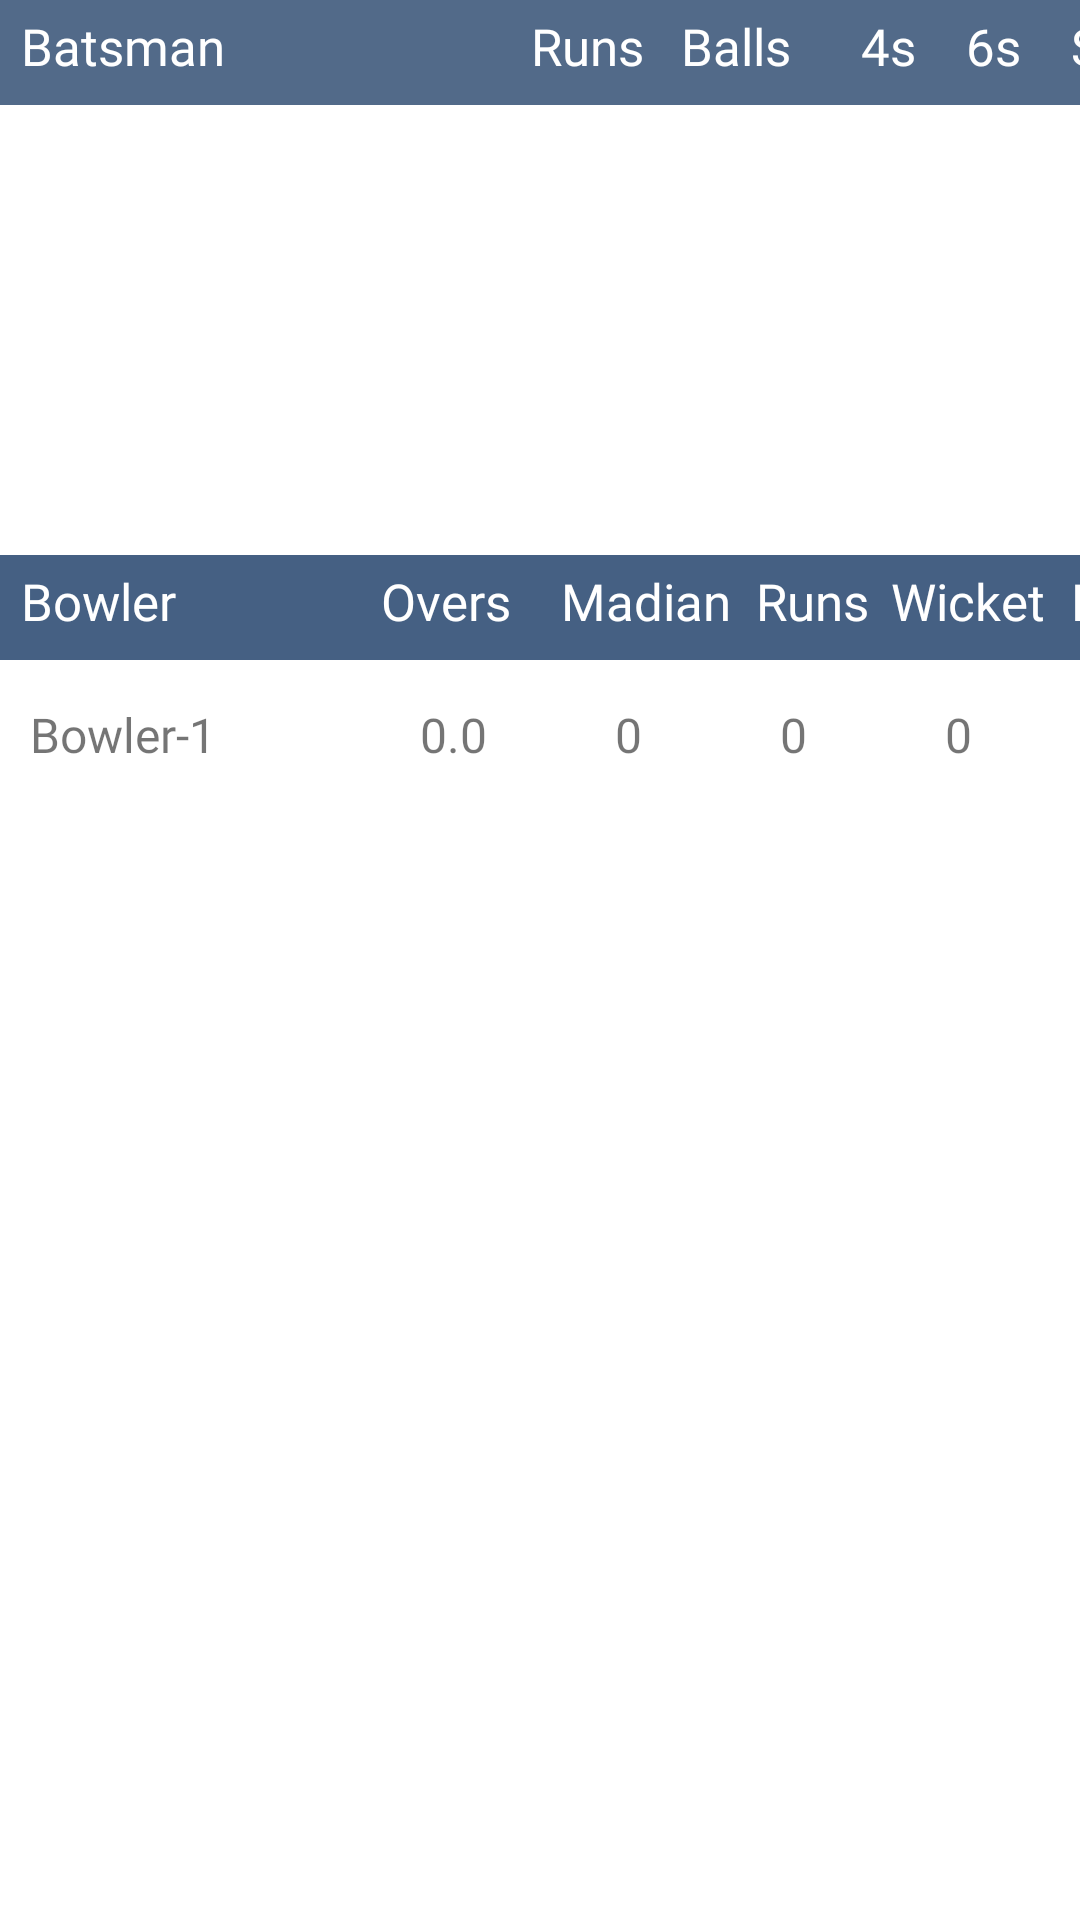

This screen was rendered from an Android layout file. Write that file and the resources it references.
<!-- AndroidManifest.xml: fallback theme Theme.MaterialComponents.DayNight.NoActionBar -->
<!-- res/layout/fragment_score_summary_host.xml -->
<?xml version="1.0" encoding="utf-8"?>
<ScrollView xmlns:android="http://schemas.android.com/apk/res/android"
    xmlns:tools="http://schemas.android.com/tools"
    android:layout_width="match_parent"
    android:layout_height="match_parent"
    tools:context=".ScoreSummaryHostFragment">

    <LinearLayout
        android:layout_width="match_parent"
        android:layout_height="wrap_content"
        android:orientation="vertical">

        <LinearLayout
            android:layout_width="match_parent"
            android:layout_height="35dp"
            android:background="#526A89"
            android:orientation="horizontal"
            tools:ignore="UselessParent">

            <TextView
                android:layout_width="70dp"
                android:layout_height="wrap_content"
                android:layout_marginStart="7dp"
                android:layout_marginTop="4dp"
                android:text="@string/batsman"
                android:fontFamily="@font/oswaldregular"
                android:textColor="@color/white"
                android:textSize="17sp" />

            <TextView
                android:layout_width="50dp"
                android:layout_height="wrap_content"
                android:layout_marginStart="100dp"
                android:layout_marginTop="4dp"
                android:fontFamily="@font/oswaldregular"
                android:text="@string/runs"
                android:textColor="@color/white"
                android:textSize="17sp"
                tools:ignore="TextSizeCheck" />

            <TextView
                android:layout_width="60dp"
                android:layout_height="wrap_content"
                android:layout_marginTop="4dp"
                android:fontFamily="@font/oswaldregular"
                android:text="@string/balls"
                android:textColor="@color/white"
                android:textSize="17sp"
                tools:ignore="TextSizeCheck" />

            <TextView
                android:layout_width="35dp"
                android:layout_height="wrap_content"
                android:layout_marginTop="4dp"
                android:fontFamily="@font/oswaldregular"
                android:text="@string/_4s"
                android:textColor="@color/white"
                android:textSize="17sp"
                tools:ignore="TextSizeCheck" />

            <TextView
                android:layout_width="35dp"
                android:layout_height="wrap_content"
                android:layout_marginTop="4dp"
                android:fontFamily="@font/oswaldregular"
                android:text="@string/_6s"
                android:textColor="@color/white"
                android:textSize="17sp"
                tools:ignore="TextSizeCheck" />

            <TextView
                android:layout_width="35dp"
                android:layout_height="wrap_content"
                android:layout_marginTop="4dp"
                android:fontFamily="@font/oswaldregular"
                android:text="@string/sr"
                android:textColor="@color/white"
                android:textSize="17sp"
                tools:ignore="TextSizeCheck" />
        </LinearLayout>

        <androidx.recyclerview.widget.RecyclerView
            android:id="@+id/recyclerView"
            android:layout_width="match_parent"
            android:layout_height="150dp" />


        <LinearLayout
            android:layout_width="match_parent"
            android:layout_height="35dp"
            android:background="@color/player"
            android:orientation="horizontal"
            tools:ignore="UselessParent">

            <TextView
                android:layout_width="70dp"
                android:layout_height="wrap_content"
                android:layout_marginStart="7dp"
                android:layout_marginTop="4dp"
                android:fontFamily="@font/oswaldregular"
                android:text="@string/bowler"
                android:textColor="@color/white"
                android:textSize="17sp"
                tools:ignore="TextSizeCheck" />

            <TextView
                android:layout_width="60dp"
                android:layout_height="wrap_content"
                android:layout_marginStart="50dp"
                android:layout_marginTop="4dp"
                android:fontFamily="@font/oswaldregular"
                android:text="@string/overs"
                android:textColor="@color/white"
                android:textSize="17sp"
                tools:ignore="TextSizeCheck" />

            <TextView
                android:layout_width="65dp"
                android:layout_height="wrap_content"
                android:layout_marginTop="4dp"
                android:fontFamily="@font/oswaldregular"
                android:text="@string/madian"
                android:textColor="@color/white"
                android:textSize="17sp"
                tools:ignore="TextSizeCheck" />

            <TextView
                android:layout_width="45dp"
                android:layout_height="wrap_content"
                android:layout_marginTop="4dp"
                android:fontFamily="@font/oswaldregular"
                android:text="@string/runs"
                android:textColor="@color/white"
                android:textSize="17sp"
                tools:ignore="TextSizeCheck" />

            <TextView
                android:layout_width="60dp"
                android:layout_height="wrap_content"
                android:layout_marginTop="4dp"
                android:fontFamily="@font/oswaldregular"
                android:text="@string/wickets"
                android:textColor="@color/white"
                android:textSize="17sp"
                tools:ignore="TextSizeCheck" />

            <TextView
                android:layout_width="35dp"
                android:layout_height="wrap_content"
                android:layout_marginTop="4dp"
                android:fontFamily="@font/oswaldregular"
                android:text="@string/er"
                android:textColor="@color/white"
                android:textSize="17sp"
                tools:ignore="TextSizeCheck" />
        </LinearLayout>

        <LinearLayout
            android:layout_width="match_parent"
            android:layout_height="wrap_content"
            android:orientation="horizontal"
            android:padding="10dp">

            <TextView
                android:id="@+id/tvBowlerName1"
                android:layout_width="90dp"
                android:layout_height="wrap_content"
                android:layout_marginTop="4dp"
                android:fontFamily="@font/oswaldregular"
                android:text="@string/bowler_1"
                android:textSize="16sp" />

            <TextView
                android:id="@+id/tvOversBowler1"
                android:layout_width="35dp"
                android:layout_height="wrap_content"
                android:layout_marginStart="40dp"
                android:layout_marginTop="4dp"
                android:fontFamily="@font/oswaldregular"
                android:text="0.0"
                android:textSize="16sp"
                tools:ignore="TextSizeCheck" />

            <TextView
                android:id="@+id/tvMaidenBowler1"
                android:layout_width="30dp"
                android:layout_height="wrap_content"
                android:layout_marginTop="4dp"
                android:fontFamily="@font/oswaldregular"
                android:layout_marginStart="30dp"
                android:text="@string/zero"
                android:textSize="16sp" />

            <TextView
                android:id="@+id/tvRunsBowler1"
                android:layout_width="30dp"
                android:layout_height="wrap_content"
                android:layout_marginTop="4dp"
                android:fontFamily="@font/oswaldregular"
                android:layout_marginStart="25dp"
                android:text="@string/zero"
                android:textSize="16sp" />

            <TextView
                android:id="@+id/tvWicketsBowler1"
                android:layout_width="24dp"
                android:layout_height="wrap_content"
                android:layout_marginTop="4dp"
                android:fontFamily="@font/oswaldregular"
                android:layout_marginStart="25dp"
                android:text="@string/zero"
                android:textSize="16sp" />

            <TextView
                android:id="@+id/tvSRBowler1"
                android:layout_width="30dp"
                android:layout_height="wrap_content"
                android:layout_marginTop="4dp"
                android:fontFamily="@font/oswaldregular"
                android:layout_marginStart="25dp"
                android:text="@string/zero"
                android:textSize="16sp" />

        </LinearLayout>

    </LinearLayout>

</ScrollView>
<!-- resources referenced by this layout -->
<resources>
  <color name="player">#BF072B5A</color>
  <color name="white">#FFFFFFFF</color>
  <string name="_4s">4s</string>
  <string name="_6s">6s</string>
  <string name="balls">Balls</string>
  <string name="batsman">Batsman</string>
  <string name="bowler">Bowler</string>
  <string name="bowler_1">Bowler-1</string>
  <string name="er">ER</string>
  <string name="madian">Madian</string>
  <string name="overs">Overs</string>
  <string name="runs">Runs</string>
  <string name="sr">SR</string>
  <string name="wickets">Wicket</string>
  <string name="zero">0</string>
</resources>
